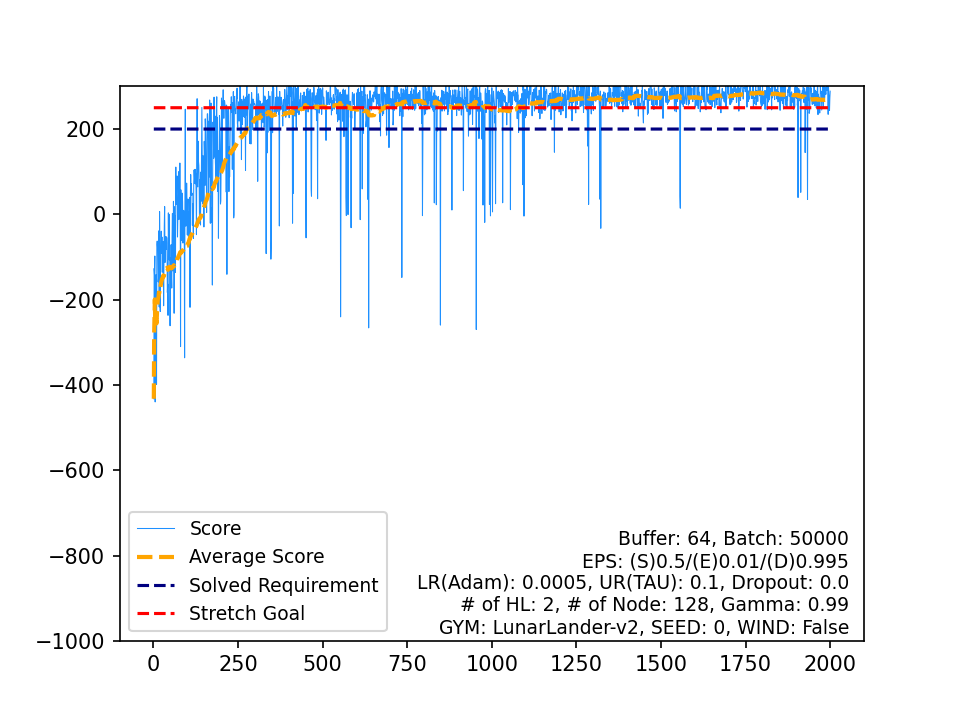

The table this chart was drawn from, first rows:
, Score, Average Score, Timestamp, Solved Requirement, Stretch Goal
0, -432.5, -432.5, 79, 200, 250
1, -126.8, -279.6, 82, 200, 250
2, -141, -233.4, 171, 200, 250
3, -97.71, -199.5, 56, 200, 250
4, -439.9, -247.6, 138, 200, 250
5, -244.8, -247.1, 88, 200, 250
6, -278, -251.5, 100, 200, 250
7, -141.2, -237.7, 100, 200, 250
8, -398.9, -255.6, 79, 200, 250
9, -70.82, -237.1, 73, 200, 250
10, -62.69, -221.3, 119, 200, 250
11, -78.1, -209.4, 80, 200, 250
12, -81.48, -199.5, 128, 200, 250
13, -158.5, -196.6, 184, 200, 250
14, -148.4, -193.4, 95, 200, 250
15, -38.56, -183.7, 140, 200, 250
16, -217.2, -185.7, 150, 200, 250
17, 6.416, -175, 230, 200, 250
18, -72.77, -169.6, 161, 200, 250
19, -227.8, -172.5, 615, 200, 250
20, -75.88, -167.9, 179, 200, 250
21, -84.17, -164.1, 88, 200, 250
22, -39.52, -158.7, 355, 200, 250
23, -91.65, -155.9, 148, 200, 250
24, -53.19, -151.8, 167, 200, 250
25, -135.8, -151.2, 358, 200, 250
26, -76.11, -148.4, 174, 200, 250
27, -85.6, -146.2, 111, 200, 250
28, -63.97, -143.3, 230, 200, 250
29, -214.4, -145.7, 93, 200, 250
30, -99.3, -144.2, 159, 200, 250
31, -23.95, -140.4, 146, 200, 250
32, 18.2, -135.6, 189, 200, 250
33, -113, -135, 224, 200, 250
34, -107.4, -134.2, 94, 200, 250
35, -60.22, -132.1, 475, 200, 250
36, -52.03, -130, 215, 200, 250
37, -81.83, -128.7, 127, 200, 250
38, -54.15, -126.8, 334, 200, 250
39, -67.39, -125.3, 428, 200, 250
40, -183.4, -126.7, 277, 200, 250
41, -163.3, -127.6, 530, 200, 250
42, -236.9, -130.1, 383, 200, 250
43, 3.396, -127.1, 424, 200, 250
44, -106, -126.6, 373, 200, 250
45, 0.1124, -123.9, 554, 200, 250
46, -107.4, -123.5, 671, 200, 250
47, -101.2, -123.1, 133, 200, 250
48, -261.2, -125.9, 137, 200, 250
49, -128.3, -125.9, 481, 200, 250
50, -150.6, -126.4, 805, 200, 250
51, -71.26, -125.3, 175, 200, 250
52, -144.3, -125.7, 389, 200, 250
53, -172.9, -126.6, 610, 200, 250
54, -51.11, -125.2, 999, 200, 250
55, 2.249, -122.9, 999, 200, 250
56, -132.5, -123.1, 228, 200, 250
57, -131.2, -123.2, 325, 200, 250
58, 30.46, -120.6, 999, 200, 250
59, -46.6, -119.4, 999, 200, 250
... 1,940 more rows
